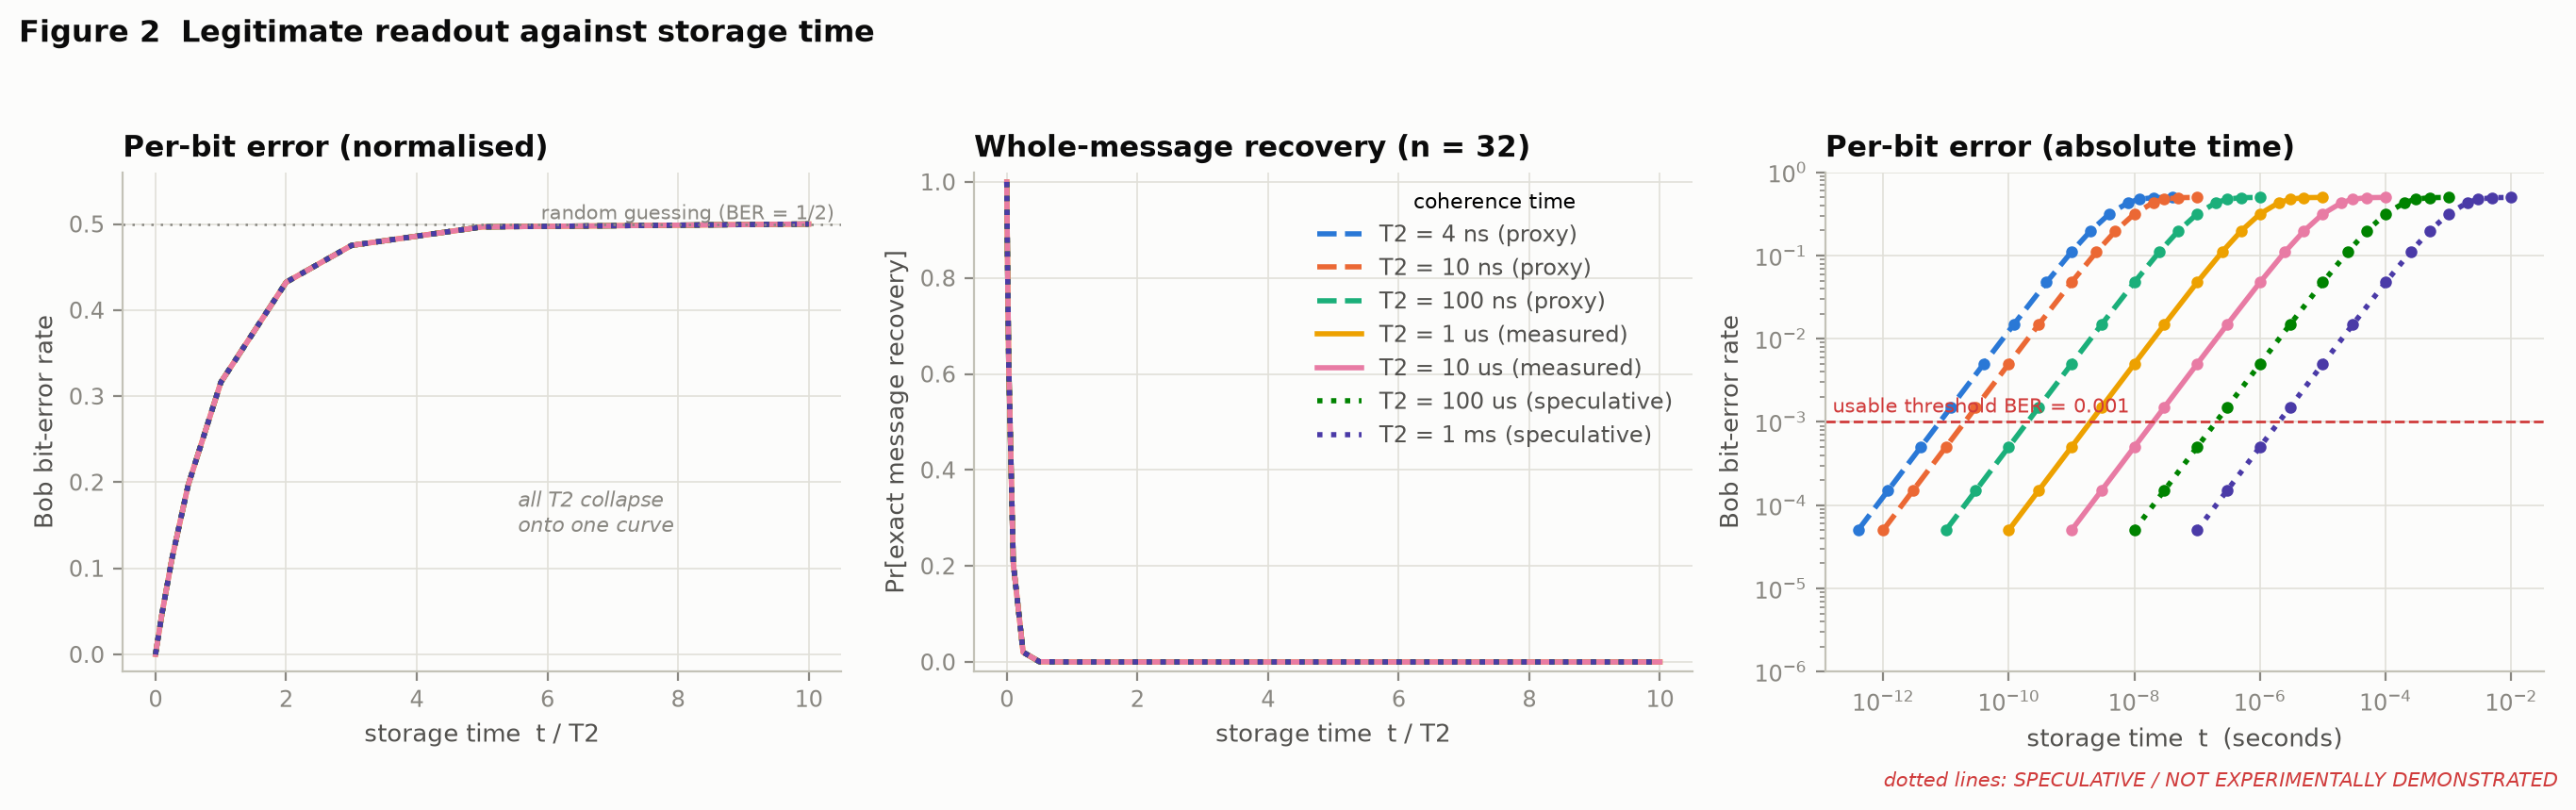

The file beside this chart, header and first rows:
run_id, experiment, global_seed, tags, param_T2, param_n_carriers, param_protocol, param_t1_over_t2, _row_index, T2, T2_regime, T2_status, is_speculative, t_over_T2, t_seconds, n_carriers, protocol, bob_ber, bob_exact_recovery, host_info_at_read, host_info_after_key, host_holevo_at_read, eve_info_after_key
29fbd379a1094dfd, quantum_memory_decay, 42, {'stage': 'quantum_only', 'tier': '0'}, 4e-09, 32, masked_conjugate, 1.0, 0, 4e-09, in_vivo_current, proxy, False, 0.0, 0.0, 32, masked_conjugate, 0.0, 1.0, 0.0, 1.0, 0.0, 0.0
29fbd379a1094dfd, quantum_memory_decay, 42, {'stage': 'quantum_only', 'tier': '0'}, 4e-09, 32, masked_conjugate, 1.0, 1, 4e-09, in_vivo_current, proxy, False, 0.0001, 4.000000000000001e-13, 32, masked_conjugate, 4.999750008335621e-05, 0.9984, 0.0, 0.9992, 0.0, 0.0
29fbd379a1094dfd, quantum_memory_decay, 42, {'stage': 'quantum_only', 'tier': '0'}, 4e-09, 32, masked_conjugate, 1.0, 2, 4e-09, in_vivo_current, proxy, False, 0.0003, 1.2e-12, 32, masked_conjugate, 0.00015, 0.9952, 0.0, 0.9979, 0.0, 0.0
29fbd379a1094dfd, quantum_memory_decay, 42, {'stage': 'quantum_only', 'tier': '0'}, 4e-09, 32, masked_conjugate, 1.0, 3, 4e-09, in_vivo_current, proxy, False, 0.001, 4.000000000000001e-12, 32, masked_conjugate, 0.0004998, 0.9841, 0.0, 0.9938, 0.0, 0.0
29fbd379a1094dfd, quantum_memory_decay, 42, {'stage': 'quantum_only', 'tier': '0'}, 4e-09, 32, masked_conjugate, 1.0, 4, 4e-09, in_vivo_current, proxy, False, 0.003, 1.2e-11, 32, masked_conjugate, 0.001498, 0.9531, 0.0, 0.9838, 0.0, 0.0
29fbd379a1094dfd, quantum_memory_decay, 42, {'stage': 'quantum_only', 'tier': '0'}, 4e-09, 32, masked_conjugate, 1.0, 5, 4e-09, in_vivo_current, proxy, False, 0.01, 4e-11, 32, masked_conjugate, 0.004975, 0.8523, 0.0, 0.9548, 0.0, 0.0
29fbd379a1094dfd, quantum_memory_decay, 42, {'stage': 'quantum_only', 'tier': '0'}, 4e-09, 32, masked_conjugate, 1.0, 6, 4e-09, in_vivo_current, proxy, False, 0.03, 1.2e-10, 32, masked_conjugate, 0.01478, 0.6198, 0.0, 0.889, 0.0, 0.0
29fbd379a1094dfd, quantum_memory_decay, 42, {'stage': 'quantum_only', 'tier': '0'}, 4e-09, 32, masked_conjugate, 1.0, 7, 4e-09, in_vivo_current, proxy, False, 0.1, 4.0000000000000007e-10, 32, masked_conjugate, 0.04758, 0.2055, 0.0, 0.724, 0.0, 0.0
29fbd379a1094dfd, quantum_memory_decay, 42, {'stage': 'quantum_only', 'tier': '0'}, 4e-09, 32, masked_conjugate, 1.0, 8, 4e-09, in_vivo_current, proxy, False, 0.25, 1e-09, 32, masked_conjugate, 0.1106, 0.02043, 0.0, 0.4983, 0.0, 0.0
29fbd379a1094dfd, quantum_memory_decay, 42, {'stage': 'quantum_only', 'tier': '0'}, 4e-09, 32, masked_conjugate, 1.0, 9, 4e-09, in_vivo_current, proxy, False, 0.5, 2e-09, 32, masked_conjugate, 0.1967, 0.0005173, 0.0, 0.2847, 0.0, 0.0
29fbd379a1094dfd, quantum_memory_decay, 42, {'stage': 'quantum_only', 'tier': '0'}, 4e-09, 32, masked_conjugate, 1.0, 10, 4e-09, in_vivo_current, proxy, False, 1.0, 4e-09, 32, masked_conjugate, 0.3161, 6.047825272761689e-07, 0.0, 0.09995, 0.0, 0.0
29fbd379a1094dfd, quantum_memory_decay, 42, {'stage': 'quantum_only', 'tier': '0'}, 4e-09, 32, masked_conjugate, 1.0, 11, 4e-09, in_vivo_current, proxy, False, 2.0, 8e-09, 32, masked_conjugate, 0.4323, 5.4956273166251596e-12, 0.0, 0.01325, 0.0, 0.0
29fbd379a1094dfd, quantum_memory_decay, 42, {'stage': 'quantum_only', 'tier': '0'}, 4e-09, 32, masked_conjugate, 1.0, 12, 4e-09, in_vivo_current, proxy, False, 3.0, 1.2000000000000002e-08, 32, masked_conjugate, 0.4751, 2.2648847668953115e-16, 0.0, 0.001789, 0.0, 0.0
29fbd379a1094dfd, quantum_memory_decay, 42, {'stage': 'quantum_only', 'tier': '0'}, 4e-09, 32, masked_conjugate, 1.0, 13, 4e-09, in_vivo_current, proxy, False, 5.0, 2e-08, 32, masked_conjugate, 0.4966, 1.9193691855550912e-24, 0.0, 3.274937456831939e-05, 0.0, 0.0
29fbd379a1094dfd, quantum_memory_decay, 42, {'stage': 'quantum_only', 'tier': '0'}, 4e-09, 32, masked_conjugate, 1.0, 14, 4e-09, in_vivo_current, proxy, False, 10.0, 4e-08, 32, masked_conjugate, 0.5, 5.004408122287261e-44, 0.0, 1.4868080100427503e-09, 0.0, 0.0
876b2d705bdac570, quantum_memory_decay, 42, {'stage': 'quantum_only', 'tier': '0'}, 1e-06, 32, masked_conjugate, 1.0, 0, 1e-06, cryogenic_protein, measured, False, 0.0, 0.0, 32, masked_conjugate, 0.0, 1.0, 0.0, 1.0, 0.0, 0.0
876b2d705bdac570, quantum_memory_decay, 42, {'stage': 'quantum_only', 'tier': '0'}, 1e-06, 32, masked_conjugate, 1.0, 1, 1e-06, cryogenic_protein, measured, False, 0.0001, 1e-10, 32, masked_conjugate, 4.999750008335621e-05, 0.9984, 0.0, 0.9992, 0.0, 0.0
876b2d705bdac570, quantum_memory_decay, 42, {'stage': 'quantum_only', 'tier': '0'}, 1e-06, 32, masked_conjugate, 1.0, 2, 1e-06, cryogenic_protein, measured, False, 0.0003, 2.9999999999999995e-10, 32, masked_conjugate, 0.00015, 0.9952, 0.0, 0.9979, 0.0, 0.0
876b2d705bdac570, quantum_memory_decay, 42, {'stage': 'quantum_only', 'tier': '0'}, 1e-06, 32, masked_conjugate, 1.0, 3, 1e-06, cryogenic_protein, measured, False, 0.001, 1e-09, 32, masked_conjugate, 0.0004998, 0.9841, 0.0, 0.9938, 0.0, 0.0
876b2d705bdac570, quantum_memory_decay, 42, {'stage': 'quantum_only', 'tier': '0'}, 1e-06, 32, masked_conjugate, 1.0, 4, 1e-06, cryogenic_protein, measured, False, 0.003, 3e-09, 32, masked_conjugate, 0.001498, 0.9531, 0.0, 0.9838, 0.0, 0.0
876b2d705bdac570, quantum_memory_decay, 42, {'stage': 'quantum_only', 'tier': '0'}, 1e-06, 32, masked_conjugate, 1.0, 5, 1e-06, cryogenic_protein, measured, False, 0.01, 1e-08, 32, masked_conjugate, 0.004975, 0.8523, 0.0, 0.9548, 0.0, 0.0
876b2d705bdac570, quantum_memory_decay, 42, {'stage': 'quantum_only', 'tier': '0'}, 1e-06, 32, masked_conjugate, 1.0, 6, 1e-06, cryogenic_protein, measured, False, 0.03, 3e-08, 32, masked_conjugate, 0.01478, 0.6198, 0.0, 0.889, 0.0, 0.0
876b2d705bdac570, quantum_memory_decay, 42, {'stage': 'quantum_only', 'tier': '0'}, 1e-06, 32, masked_conjugate, 1.0, 7, 1e-06, cryogenic_protein, measured, False, 0.1, 1e-07, 32, masked_conjugate, 0.04758, 0.2055, 0.0, 0.724, 0.0, 0.0
876b2d705bdac570, quantum_memory_decay, 42, {'stage': 'quantum_only', 'tier': '0'}, 1e-06, 32, masked_conjugate, 1.0, 8, 1e-06, cryogenic_protein, measured, False, 0.25, 2.5e-07, 32, masked_conjugate, 0.1106, 0.02043, 0.0, 0.4983, 0.0, 0.0
876b2d705bdac570, quantum_memory_decay, 42, {'stage': 'quantum_only', 'tier': '0'}, 1e-06, 32, masked_conjugate, 1.0, 9, 1e-06, cryogenic_protein, measured, False, 0.5, 5e-07, 32, masked_conjugate, 0.1967, 0.0005173, 0.0, 0.2847, 0.0, 0.0
876b2d705bdac570, quantum_memory_decay, 42, {'stage': 'quantum_only', 'tier': '0'}, 1e-06, 32, masked_conjugate, 1.0, 10, 1e-06, cryogenic_protein, measured, False, 1.0, 1e-06, 32, masked_conjugate, 0.3161, 6.047825272761689e-07, 0.0, 0.09995, 0.0, 0.0
876b2d705bdac570, quantum_memory_decay, 42, {'stage': 'quantum_only', 'tier': '0'}, 1e-06, 32, masked_conjugate, 1.0, 11, 1e-06, cryogenic_protein, measured, False, 2.0, 2e-06, 32, masked_conjugate, 0.4323, 5.4956273166251596e-12, 0.0, 0.01325, 0.0, 0.0
876b2d705bdac570, quantum_memory_decay, 42, {'stage': 'quantum_only', 'tier': '0'}, 1e-06, 32, masked_conjugate, 1.0, 12, 1e-06, cryogenic_protein, measured, False, 3.0, 3e-06, 32, masked_conjugate, 0.4751, 2.2648847668953115e-16, 0.0, 0.001789, 0.0, 0.0
876b2d705bdac570, quantum_memory_decay, 42, {'stage': 'quantum_only', 'tier': '0'}, 1e-06, 32, masked_conjugate, 1.0, 13, 1e-06, cryogenic_protein, measured, False, 5.0, 5e-06, 32, masked_conjugate, 0.4966, 1.9193691855550912e-24, 0.0, 3.274937456831939e-05, 0.0, 0.0
876b2d705bdac570, quantum_memory_decay, 42, {'stage': 'quantum_only', 'tier': '0'}, 1e-06, 32, masked_conjugate, 1.0, 14, 1e-06, cryogenic_protein, measured, False, 10.0, 1e-05, 32, masked_conjugate, 0.5, 5.004408122287261e-44, 0.0, 1.4868080100427503e-09, 0.0, 0.0
6d50d4ad2b6c90b2, quantum_memory_decay, 42, {'stage': 'quantum_only', 'tier': '0'}, 1e-08, 32, masked_conjugate, 1.0, 0, 1e-08, in_vivo_current, proxy, False, 0.0, 0.0, 32, masked_conjugate, 0.0, 1.0, 0.0, 1.0, 0.0, 0.0
6d50d4ad2b6c90b2, quantum_memory_decay, 42, {'stage': 'quantum_only', 'tier': '0'}, 1e-08, 32, masked_conjugate, 1.0, 1, 1e-08, in_vivo_current, proxy, False, 0.0001, 1e-12, 32, masked_conjugate, 4.999750008335621e-05, 0.9984, 0.0, 0.9992, 0.0, 0.0
6d50d4ad2b6c90b2, quantum_memory_decay, 42, {'stage': 'quantum_only', 'tier': '0'}, 1e-08, 32, masked_conjugate, 1.0, 2, 1e-08, in_vivo_current, proxy, False, 0.0003, 3e-12, 32, masked_conjugate, 0.00015, 0.9952, 0.0, 0.9979, 0.0, 0.0
6d50d4ad2b6c90b2, quantum_memory_decay, 42, {'stage': 'quantum_only', 'tier': '0'}, 1e-08, 32, masked_conjugate, 1.0, 3, 1e-08, in_vivo_current, proxy, False, 0.001, 1e-11, 32, masked_conjugate, 0.0004998, 0.9841, 0.0, 0.9938, 0.0, 0.0
6d50d4ad2b6c90b2, quantum_memory_decay, 42, {'stage': 'quantum_only', 'tier': '0'}, 1e-08, 32, masked_conjugate, 1.0, 4, 1e-08, in_vivo_current, proxy, False, 0.003, 3e-11, 32, masked_conjugate, 0.001498, 0.9531, 0.0, 0.9838, 0.0, 0.0
6d50d4ad2b6c90b2, quantum_memory_decay, 42, {'stage': 'quantum_only', 'tier': '0'}, 1e-08, 32, masked_conjugate, 1.0, 5, 1e-08, in_vivo_current, proxy, False, 0.01, 1e-10, 32, masked_conjugate, 0.004975, 0.8523, 0.0, 0.9548, 0.0, 0.0
6d50d4ad2b6c90b2, quantum_memory_decay, 42, {'stage': 'quantum_only', 'tier': '0'}, 1e-08, 32, masked_conjugate, 1.0, 6, 1e-08, in_vivo_current, proxy, False, 0.03, 3e-10, 32, masked_conjugate, 0.01478, 0.6198, 0.0, 0.889, 0.0, 0.0
6d50d4ad2b6c90b2, quantum_memory_decay, 42, {'stage': 'quantum_only', 'tier': '0'}, 1e-08, 32, masked_conjugate, 1.0, 7, 1e-08, in_vivo_current, proxy, False, 0.1, 1e-09, 32, masked_conjugate, 0.04758, 0.2055, 0.0, 0.724, 0.0, 0.0
6d50d4ad2b6c90b2, quantum_memory_decay, 42, {'stage': 'quantum_only', 'tier': '0'}, 1e-08, 32, masked_conjugate, 1.0, 8, 1e-08, in_vivo_current, proxy, False, 0.25, 2.5e-09, 32, masked_conjugate, 0.1106, 0.02043, 0.0, 0.4983, 0.0, 0.0
6d50d4ad2b6c90b2, quantum_memory_decay, 42, {'stage': 'quantum_only', 'tier': '0'}, 1e-08, 32, masked_conjugate, 1.0, 9, 1e-08, in_vivo_current, proxy, False, 0.5, 5e-09, 32, masked_conjugate, 0.1967, 0.0005173, 0.0, 0.2847, 0.0, 0.0
6d50d4ad2b6c90b2, quantum_memory_decay, 42, {'stage': 'quantum_only', 'tier': '0'}, 1e-08, 32, masked_conjugate, 1.0, 10, 1e-08, in_vivo_current, proxy, False, 1.0, 1e-08, 32, masked_conjugate, 0.3161, 6.047825272761689e-07, 0.0, 0.09995, 0.0, 0.0
6d50d4ad2b6c90b2, quantum_memory_decay, 42, {'stage': 'quantum_only', 'tier': '0'}, 1e-08, 32, masked_conjugate, 1.0, 11, 1e-08, in_vivo_current, proxy, False, 2.0, 2e-08, 32, masked_conjugate, 0.4323, 5.4956273166251596e-12, 0.0, 0.01325, 0.0, 0.0
6d50d4ad2b6c90b2, quantum_memory_decay, 42, {'stage': 'quantum_only', 'tier': '0'}, 1e-08, 32, masked_conjugate, 1.0, 12, 1e-08, in_vivo_current, proxy, False, 3.0, 3.0000000000000004e-08, 32, masked_conjugate, 0.4751, 2.2648847668953115e-16, 0.0, 0.001789, 0.0, 0.0
6d50d4ad2b6c90b2, quantum_memory_decay, 42, {'stage': 'quantum_only', 'tier': '0'}, 1e-08, 32, masked_conjugate, 1.0, 13, 1e-08, in_vivo_current, proxy, False, 5.0, 5e-08, 32, masked_conjugate, 0.4966, 1.9193691855550912e-24, 0.0, 3.274937456831939e-05, 0.0, 0.0
6d50d4ad2b6c90b2, quantum_memory_decay, 42, {'stage': 'quantum_only', 'tier': '0'}, 1e-08, 32, masked_conjugate, 1.0, 14, 1e-08, in_vivo_current, proxy, False, 10.0, 1e-07, 32, masked_conjugate, 0.5, 5.004408122287261e-44, 0.0, 1.4868080100427503e-09, 0.0, 0.0
7fc33ddaaeb3740f, quantum_memory_decay, 42, {'stage': 'quantum_only', 'tier': '0'}, 1e-07, 32, masked_conjugate, 1.0, 0, 1e-07, in_vivo_current, proxy, False, 0.0, 0.0, 32, masked_conjugate, 0.0, 1.0, 0.0, 1.0, 0.0, 0.0
7fc33ddaaeb3740f, quantum_memory_decay, 42, {'stage': 'quantum_only', 'tier': '0'}, 1e-07, 32, masked_conjugate, 1.0, 1, 1e-07, in_vivo_current, proxy, False, 0.0001, 1e-11, 32, masked_conjugate, 4.999750008335621e-05, 0.9984, 0.0, 0.9992, 0.0, 0.0
7fc33ddaaeb3740f, quantum_memory_decay, 42, {'stage': 'quantum_only', 'tier': '0'}, 1e-07, 32, masked_conjugate, 1.0, 2, 1e-07, in_vivo_current, proxy, False, 0.0003, 2.9999999999999993e-11, 32, masked_conjugate, 0.00015, 0.9952, 0.0, 0.9979, 0.0, 0.0
7fc33ddaaeb3740f, quantum_memory_decay, 42, {'stage': 'quantum_only', 'tier': '0'}, 1e-07, 32, masked_conjugate, 1.0, 3, 1e-07, in_vivo_current, proxy, False, 0.001, 1e-10, 32, masked_conjugate, 0.0004998, 0.9841, 0.0, 0.9938, 0.0, 0.0
7fc33ddaaeb3740f, quantum_memory_decay, 42, {'stage': 'quantum_only', 'tier': '0'}, 1e-07, 32, masked_conjugate, 1.0, 4, 1e-07, in_vivo_current, proxy, False, 0.003, 3e-10, 32, masked_conjugate, 0.001498, 0.9531, 0.0, 0.9838, 0.0, 0.0
7fc33ddaaeb3740f, quantum_memory_decay, 42, {'stage': 'quantum_only', 'tier': '0'}, 1e-07, 32, masked_conjugate, 1.0, 5, 1e-07, in_vivo_current, proxy, False, 0.01, 1e-09, 32, masked_conjugate, 0.004975, 0.8523, 0.0, 0.9548, 0.0, 0.0
7fc33ddaaeb3740f, quantum_memory_decay, 42, {'stage': 'quantum_only', 'tier': '0'}, 1e-07, 32, masked_conjugate, 1.0, 6, 1e-07, in_vivo_current, proxy, False, 0.03, 2.9999999999999996e-09, 32, masked_conjugate, 0.01478, 0.6198, 0.0, 0.889, 0.0, 0.0
7fc33ddaaeb3740f, quantum_memory_decay, 42, {'stage': 'quantum_only', 'tier': '0'}, 1e-07, 32, masked_conjugate, 1.0, 7, 1e-07, in_vivo_current, proxy, False, 0.1, 1e-08, 32, masked_conjugate, 0.04758, 0.2055, 0.0, 0.724, 0.0, 0.0
7fc33ddaaeb3740f, quantum_memory_decay, 42, {'stage': 'quantum_only', 'tier': '0'}, 1e-07, 32, masked_conjugate, 1.0, 8, 1e-07, in_vivo_current, proxy, False, 0.25, 2.5e-08, 32, masked_conjugate, 0.1106, 0.02043, 0.0, 0.4983, 0.0, 0.0
7fc33ddaaeb3740f, quantum_memory_decay, 42, {'stage': 'quantum_only', 'tier': '0'}, 1e-07, 32, masked_conjugate, 1.0, 9, 1e-07, in_vivo_current, proxy, False, 0.5, 5e-08, 32, masked_conjugate, 0.1967, 0.0005173, 0.0, 0.2847, 0.0, 0.0
7fc33ddaaeb3740f, quantum_memory_decay, 42, {'stage': 'quantum_only', 'tier': '0'}, 1e-07, 32, masked_conjugate, 1.0, 10, 1e-07, in_vivo_current, proxy, False, 1.0, 1e-07, 32, masked_conjugate, 0.3161, 6.047825272761689e-07, 0.0, 0.09995, 0.0, 0.0
7fc33ddaaeb3740f, quantum_memory_decay, 42, {'stage': 'quantum_only', 'tier': '0'}, 1e-07, 32, masked_conjugate, 1.0, 11, 1e-07, in_vivo_current, proxy, False, 2.0, 2e-07, 32, masked_conjugate, 0.4323, 5.4956273166251596e-12, 0.0, 0.01325, 0.0, 0.0
7fc33ddaaeb3740f, quantum_memory_decay, 42, {'stage': 'quantum_only', 'tier': '0'}, 1e-07, 32, masked_conjugate, 1.0, 12, 1e-07, in_vivo_current, proxy, False, 3.0, 3e-07, 32, masked_conjugate, 0.4751, 2.2648847668953115e-16, 0.0, 0.001789, 0.0, 0.0
7fc33ddaaeb3740f, quantum_memory_decay, 42, {'stage': 'quantum_only', 'tier': '0'}, 1e-07, 32, masked_conjugate, 1.0, 13, 1e-07, in_vivo_current, proxy, False, 5.0, 5e-07, 32, masked_conjugate, 0.4966, 1.9193691855550912e-24, 0.0, 3.274937456831939e-05, 0.0, 0.0
7fc33ddaaeb3740f, quantum_memory_decay, 42, {'stage': 'quantum_only', 'tier': '0'}, 1e-07, 32, masked_conjugate, 1.0, 14, 1e-07, in_vivo_current, proxy, False, 10.0, 1e-06, 32, masked_conjugate, 0.5, 5.004408122287261e-44, 0.0, 1.4868080100427503e-09, 0.0, 0.0
... 45 more rows
